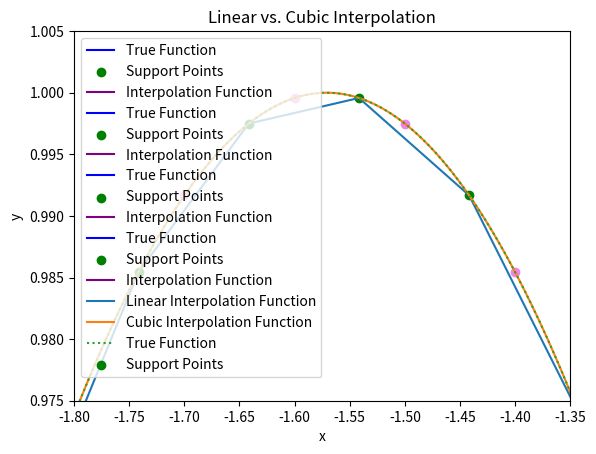

Reproduce this figure in Python.
import numpy as np
import matplotlib.pyplot as plt
import scipy.interpolate as sci


def f(x):
	return np.abs(np.sin(x))


def HarryPlotter(f,xlo,xhi):
	"""
	"The Chosen function"

	INPUT:
		f: function, this is the function graphed
		xlo: float, lower bound of the graph of the function f
		xhi: float, upper bound of the graph of the function f

	OUTPUT:
		graph of function f over domain xlo-xhi with mesh size dx (definied within the function)
	"""
	dx=1e-1                                         #Plot generator function
	x_vals=np.arange(xlo,xhi+dx,dx)                 #Determine x and y values
	y_vals= f(x_vals)                               
	plt.scatter(x_vals,y_vals, c='violet')
	plt.grid()
	plt.title("Problem 3")
	plt.axhline(color='black')
	plt.axvline(color='black')
	plt.xlabel('x')
	plt.ylabel('y')
	plt.show()


#--------------------
# Part b

HarryPlotter(f,-10,10)

#--------------------
# Part c


def mainc():
	xlo, xhi, dxm, dxs = -0.5, 0.5, 1e-3, 1e-1
	for meth in ('nearest','linear','quadratic','cubic'):
		x_master = np.arange(xlo,xhi + dxm, dxm)
		x_support = np.arange(xlo, xhi + dxs, dxs)
		f_interp = sci.interp1d(x_support, f(x_support), kind = meth, bounds_error = False)
		plt.plot(x_master, f(x_master), label='True Function', c = 'blue')
		plt.scatter(x_support, f(x_support), label='Support Points', c = 'green' )
		plt.plot(x_master, f_interp(x_master), label = 'Interpolation Function', c = 'purple')
		plt.grid()
		if meth == 'nearest':
			plt.title('Nearest Neighbor Interpolation')
		if meth == 'linear':
			plt.title('Linear Interpolation')
		if meth == 'quadratic':
			plt.title('Quadratic Interpolation')
		if meth == 'cubic':
			plt.title('Cubic Interpolation')
		plt.axhline(color='black')
		plt.axvline(color='black')
		plt.xlabel('x')
		plt.ylabel('y')
		plt.legend(loc=0)
		plt.show()


mainc()


#------------------------
# Part d

def maind():
	xlo, xhi, dxm, dxs = -np.pi, np.pi, 1e-3, 1e-1
	for meth in ('linear', 'cubic'):
		if meth == 'linear':
			lab = 'Linear'
		if meth == 'cubic':
			lab = 'Cubic'
		x_master = np.arange(xlo,xhi + dxm, dxm)
		x_support = np.arange(xlo, xhi + dxs, dxs)
		f_interp = sci.interp1d(x_support, f(x_support), kind = meth, bounds_error = False)
		plt.plot(x_master, f_interp(x_master), label = (lab + ' Interpolation Function'))
	plt.ylim(0.975,1.005)
	plt.xlim(-1.80,-1.35)
	plt.grid()
	plt.title('Linear vs. Cubic Interpolation')
	plt.axhline(color='black')
	plt.axvline(color='black')
	plt.xlabel('x')
	plt.ylabel('y')
	plt.plot(x_master, f(x_master), label='True Function', linestyle = ':')
	plt.scatter(x_support, f(x_support), label='Support Points', c = 'green' )	
	plt.legend(loc=0)
	plt.show()


maind()